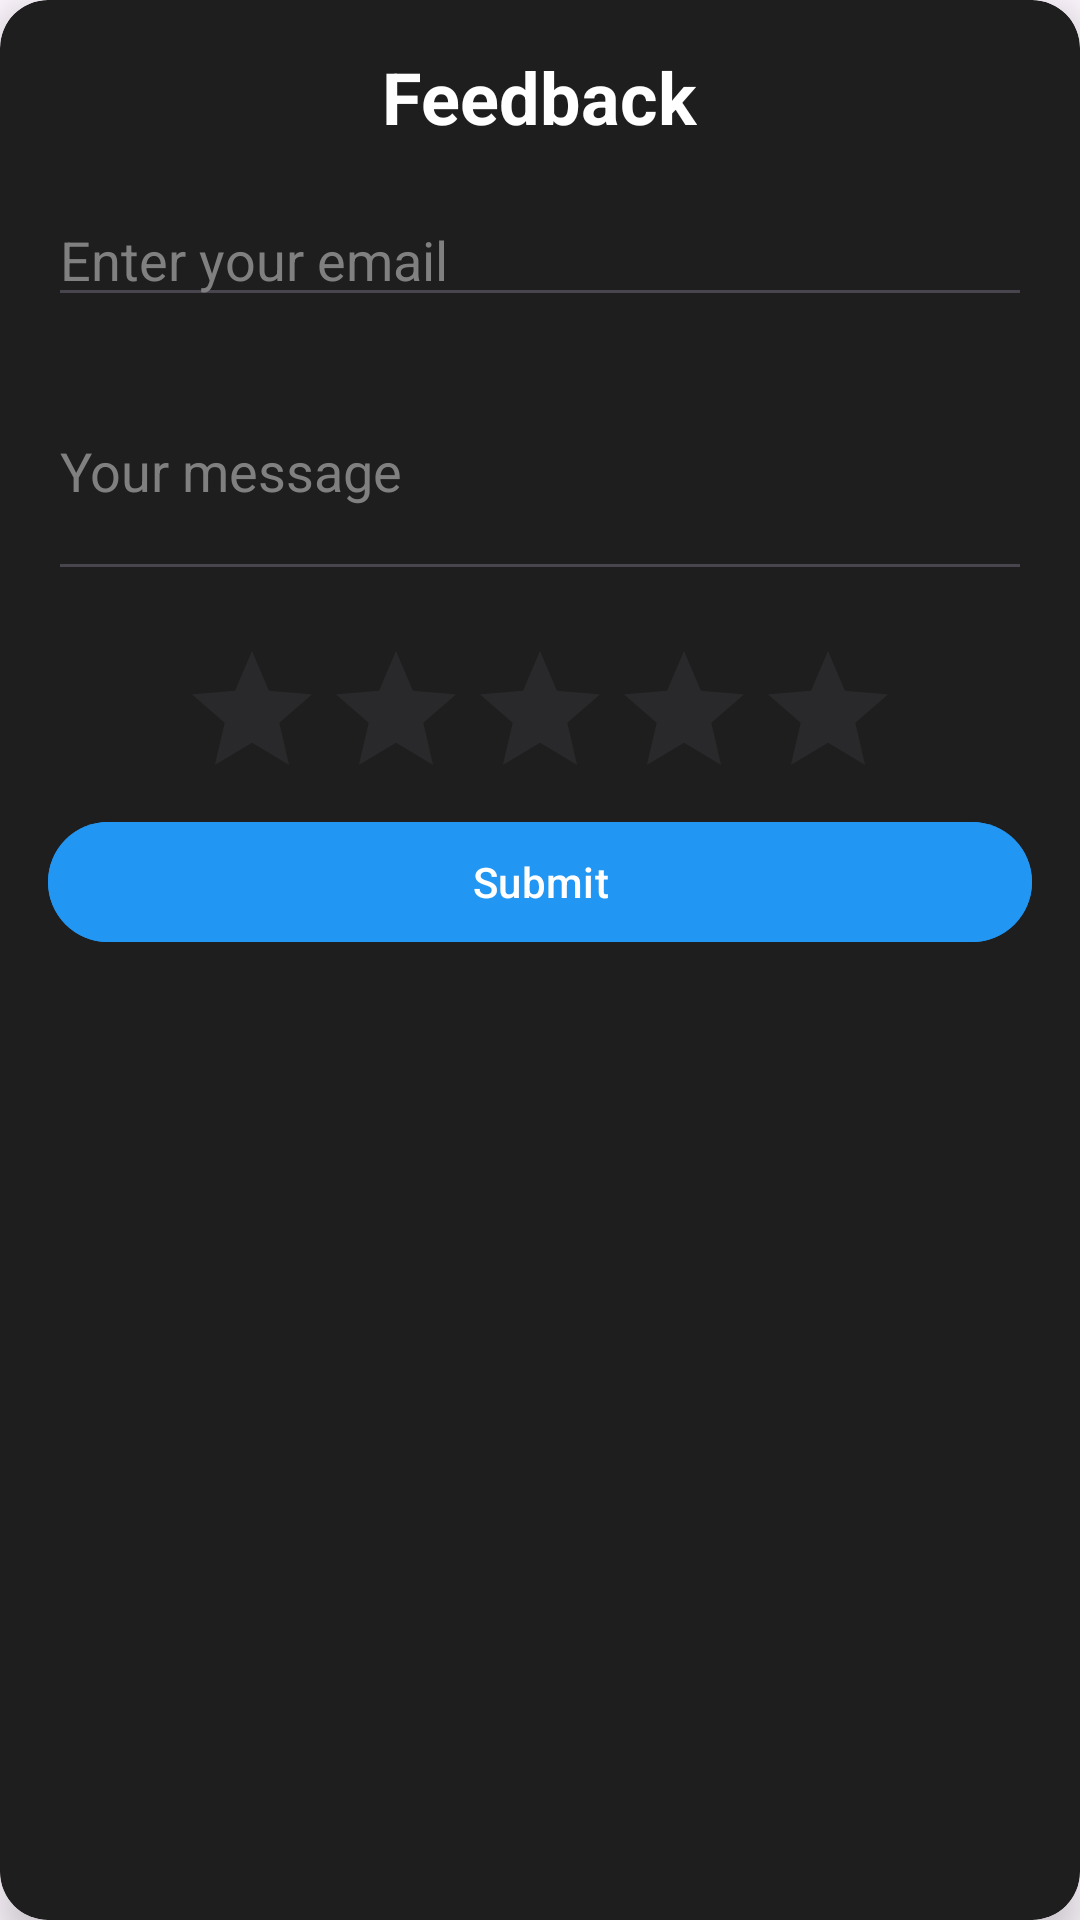

This screen was rendered from an Android layout file. Write that file and the resources it references.
<!-- AndroidManifest.xml: application theme Theme.CSP -->
<!-- res/layout/feedback_form.xml -->
<?xml version="1.0" encoding="utf-8"?>
<androidx.cardview.widget.CardView xmlns:android="http://schemas.android.com/apk/res/android"
    xmlns:app="http://schemas.android.com/apk/res-auto"
    android:layout_width="match_parent"
    android:layout_height="wrap_content"
    android:layout_margin="16dp"
    app:cardBackgroundColor="#1E1E1E"
    android:layout_gravity="center"
    app:cardCornerRadius="16dp"
    app:cardElevation="8dp">

    <LinearLayout
        android:layout_width="match_parent"
        android:layout_height="wrap_content"
        android:orientation="vertical"
        android:padding="16dp">

        <TextView
            android:layout_width="wrap_content"
            android:layout_height="wrap_content"
            android:text="Feedback"
            android:layout_gravity="center_horizontal"
            android:textColor="#FFFFFF"
            android:textSize="24sp"
            android:textStyle="bold"
            android:layout_marginBottom="16dp"/>

        <EditText
            android:id="@+id/emailInput"
            android:layout_width="match_parent"
            android:layout_height="wrap_content"
            android:hint="Enter your email"
            android:textColorHint="#808080"
            android:textColor="#FFFFFF"
            android:layout_marginBottom="8dp"
            android:inputType="textEmailAddress"/>

        <EditText
            android:id="@+id/messageInput"
            android:layout_width="match_parent"
            android:layout_height="wrap_content"
            android:hint="Your message"
            android:textColorHint="#808080"
            android:textColor="#FFFFFF"
            android:layout_marginBottom="16dp"
            android:inputType="textMultiLine"
            android:minLines="3"/>

        <TextView
            android:id="@+id/statusMessage"
            android:layout_width="match_parent"
            android:layout_height="wrap_content"
            android:textColor="#FFFFFF"
            android:textAlignment="center"
            android:layout_marginBottom="16dp"
            android:visibility="gone"/>

        <RatingBar
            android:id="@+id/reviewRatingBar"
            android:layout_width="wrap_content"
            android:layout_height="wrap_content"
            android:numStars="5"
            android:layout_gravity="center_horizontal"
            android:stepSize="0.5"
            android:rating="0"
            android:progressTint="#FFD700"
            android:secondaryProgressTint="#FFD700"/>

        <Button
            android:id="@+id/submitFeedback"
            android:layout_width="match_parent"
            android:layout_height="wrap_content"
            android:text="Submit"
            android:backgroundTint="#2196F3"/>
    </LinearLayout>

</androidx.cardview.widget.CardView>
<!-- resources referenced by this layout -->
<resources>
  <style name="Theme.CSP" parent="Base.Theme.CSP" />
  <style name="Base.Theme.CSP" parent="Theme.Material3.DayNight.NoActionBar">
  
      </style>
</resources>
